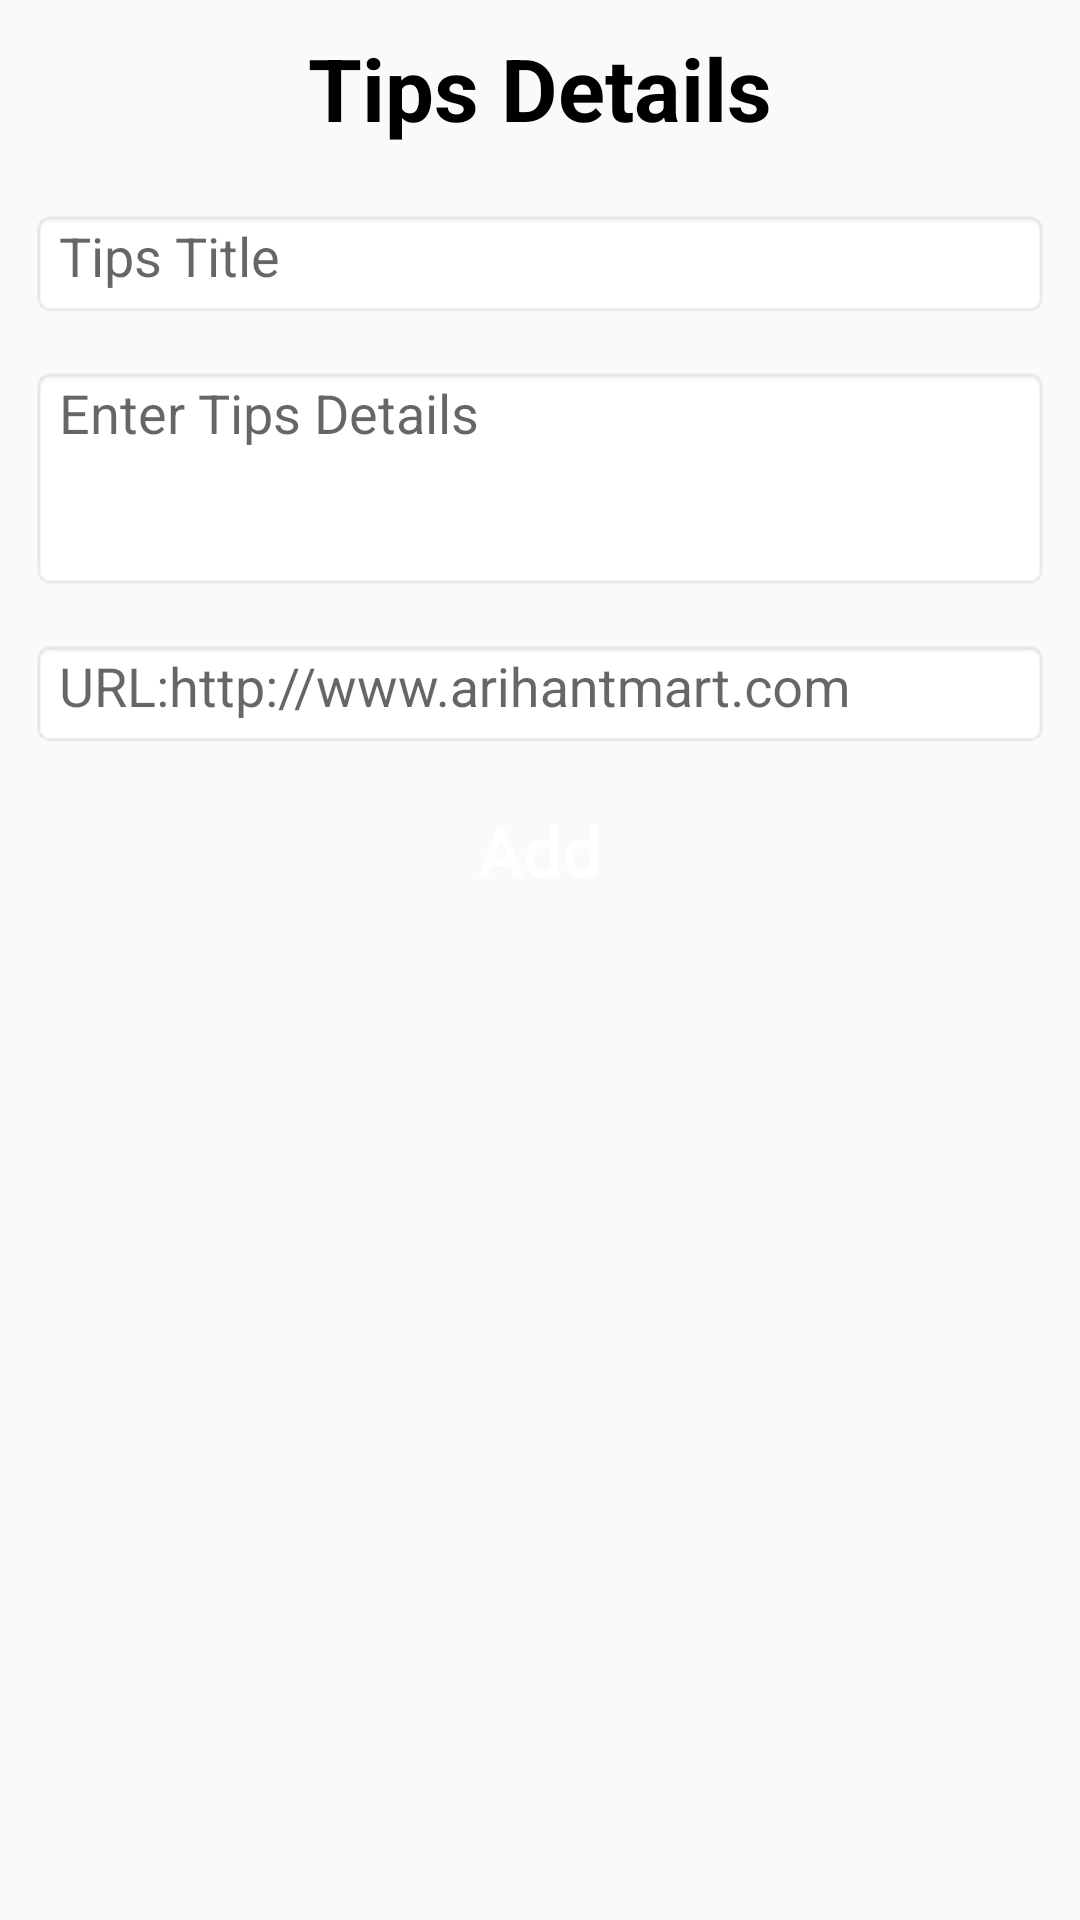

The Android layout XML behind this screen, and the referenced resources:
<!-- AndroidManifest.xml: application theme AppTheme -->
<!-- res/layout/fragment_add__tips.xml -->
<?xml version="1.0" encoding="utf-8"?>
<ScrollView xmlns:android="http://schemas.android.com/apk/res/android"
    xmlns:tools="http://schemas.android.com/tools"
    android:layout_width="match_parent"
    android:layout_height="match_parent"
    android:orientation="vertical">

    <LinearLayout
        android:layout_width="match_parent"
        android:layout_height="match_parent"
        android:orientation="vertical"
        android:padding="10dp">



        <TextView
            android:id="@+id/login_title"
            android:layout_width="fill_parent"
            android:layout_height="wrap_content"
            android:layout_marginBottom="5dp"
            android:gravity="center_horizontal"
            android:text="Tips Details"
            android:textColor="#000"
            android:textSize="29sp"
            android:textStyle="bold" />


        <android.support.design.widget.TextInputLayout
            android:layout_width="match_parent"
            android:layout_height="wrap_content"
            android:layout_marginTop="5dp">

            <EditText
                android:id="@+id/et_tipstitle"
                android:layout_width="match_parent"
                android:layout_height="wrap_content"
                android:inputType="textLongMessage"
                android:hint="Tips Title"
                android:gravity="top"
                android:background="@android:drawable/editbox_background_normal"/>
        </android.support.design.widget.TextInputLayout>


        <android.support.design.widget.TextInputLayout
            android:layout_width="match_parent"
            android:layout_height="wrap_content"
            android:layout_marginTop="5dp">

            <EditText
                android:id="@+id/et_tipstext"
                android:layout_width="match_parent"
                android:layout_height="75dp"
                android:inputType="text|textMultiLine"
                android:hint="Enter Tips Details"
                android:gravity="top"
                android:background="@android:drawable/editbox_background_normal"/>
        </android.support.design.widget.TextInputLayout>


        <android.support.design.widget.TextInputLayout
            android:layout_width="match_parent"
            android:layout_height="wrap_content"
            android:layout_marginTop="5dp">

            <EditText
                android:id="@+id/et_tipsurl"
                android:layout_width="match_parent"
                android:layout_height="wrap_content"
                android:inputType="textLongMessage"
                android:hint="URL:http://www.arihantmart.com"
                android:gravity="top"
                android:background="@android:drawable/editbox_background_normal"/>
        </android.support.design.widget.TextInputLayout>






        <Button
            android:id="@+id/btn_submit_tips"
            android:layout_marginTop="10dp"
            android:layout_marginBottom="5dp"
            android:layout_width="match_parent"
            android:layout_height="wrap_content"
            android:text="Add"
            android:textAllCaps="false"
            android:textSize="23dp"
            android:textColor="#ffffff"
            android:background="@drawable/user_profile_image_background"
            android:layout_gravity="center_horizontal" />

    </LinearLayout>

</ScrollView>
<!-- resources referenced by this layout -->
<resources>
  <style name="AppTheme" parent="Theme.AppCompat.Light.DarkActionBar">
          
          <item name="colorPrimary">@color/colorPrimary</item>
          <item name="colorPrimaryDark">@color/colorPrimaryDark</item>
          <item name="colorAccent">@color/colorAccent</item>
      </style>
  <color name="colorPrimary">#3F51B5</color>
  <color name="colorPrimaryDark">#303F9F</color>
  <color name="colorAccent">#448AFF</color>
</resources>
